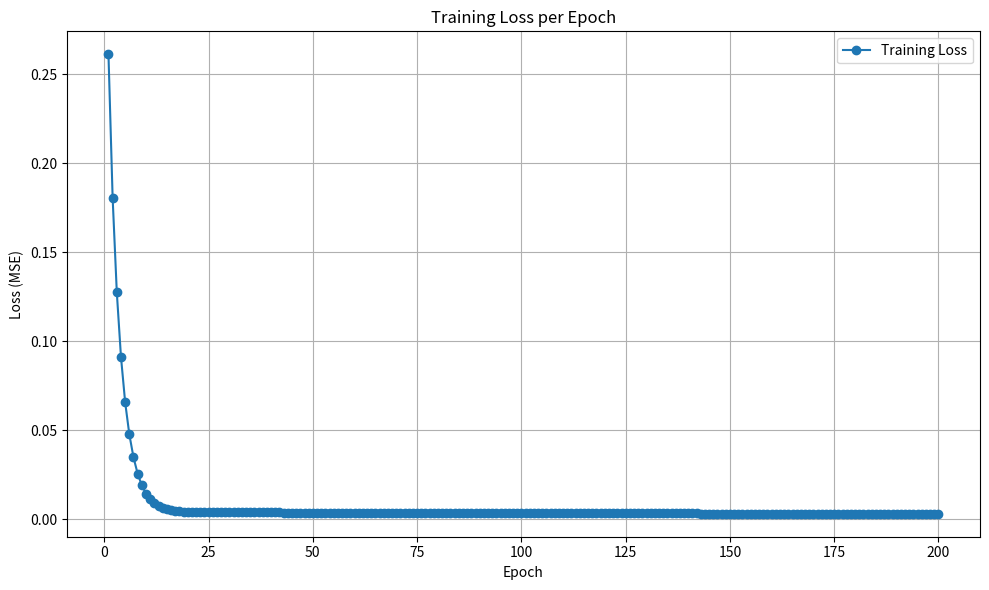
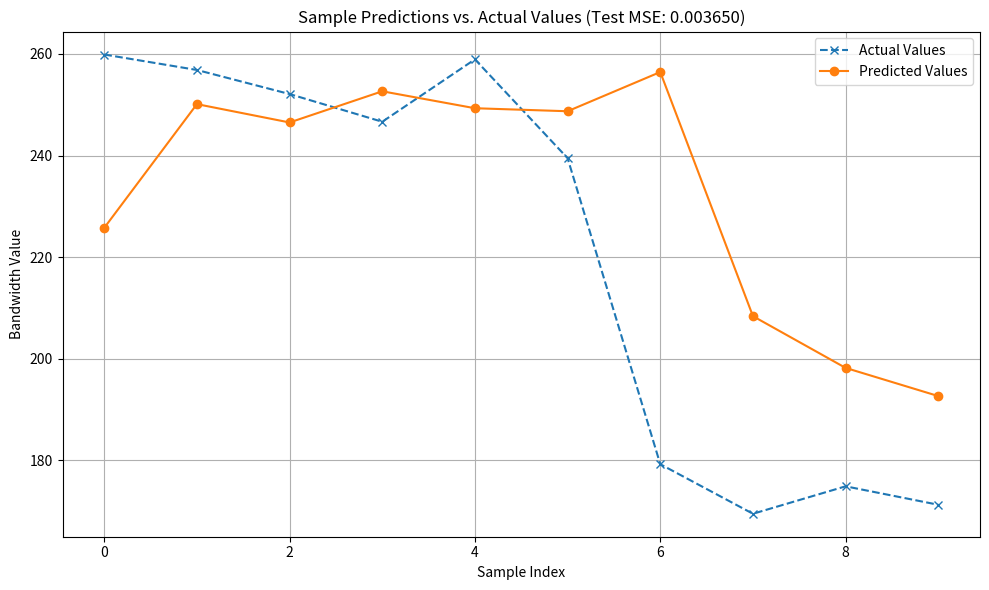

The script that saved these images, in order:
import matplotlib.pyplot as plt
import re
import numpy as np

# --- Data Extraction from result.csv content ---
log_content = """
[INFO] Loading bandwidth data...
[INFO] Loaded 3394 bandwidth records.
[INFO] Data normalized. Min: 8.75, Max: 406.41
[INFO] Created dataset with 3384 samples.
[INFO] Training samples: 2707
[INFO] Testing samples: 677
[INFO] MLP weights and biases initialized.
[INFO] Device memory allocated and initial parameters copied.
[INFO] Starting training...
[Epoch 1/200] Loss: 0.26118, Time: 9 ms
[Epoch 2/200] Loss: 0.180429, Time: 7 ms
[Epoch 3/200] Loss: 0.12743, Time: 7 ms
[Epoch 4/200] Loss: 0.0911636, Time: 7 ms
[Epoch 5/200] Loss: 0.065766, Time: 7 ms
[Epoch 6/200] Loss: 0.0477118, Time: 7 ms
[Epoch 7/200] Loss: 0.0348008, Time: 7 ms
[Epoch 8/200] Loss: 0.0255827, Time: 7 ms
[Epoch 9/200] Loss: 0.0190346, Time: 7 ms
[Epoch 10/200] Loss: 0.0144147, Time: 7 ms
[Epoch 11/200] Loss: 0.011179, Time: 7 ms
[Epoch 12/200] Loss: 0.00892826, Time: 7 ms
[Epoch 13/200] Loss: 0.00737258, Time: 7 ms
[Epoch 14/200] Loss: 0.00630312, Time: 7 ms
[Epoch 15/200] Loss: 0.005571, Time: 7 ms
[Epoch 16/200] Loss: 0.0050712, Time: 7 ms
[Epoch 17/200] Loss: 0.00473037, Time: 7 ms
[Epoch 18/200] Loss: 0.00449772, Time: 7 ms
[Epoch 19/200] Loss: 0.00433836, Time: 7 ms
[Epoch 20/200] Loss: 0.00422846, Time: 7 ms
[Epoch 21/200] Loss: 0.00415182, Time: 7 ms
[Epoch 22/200] Loss: 0.00409748, Time: 7 ms
[Epoch 23/200] Loss: 0.00405808, Time: 7 ms
[Epoch 24/200] Loss: 0.0040287, Time: 7 ms
[Epoch 25/200] Loss: 0.00400599, Time: 7 ms
[Epoch 26/200] Loss: 0.00398777, Time: 7 ms
[Epoch 27/200] Loss: 0.00397257, Time: 7 ms
[Epoch 28/200] Loss: 0.00395943, Time: 7 ms
[Epoch 29/200] Loss: 0.00394766, Time: 7 ms
[Epoch 30/200] Loss: 0.00393681, Time: 7 ms
[Epoch 31/200] Loss: 0.00392659, Time: 7 ms
[Epoch 32/200] Loss: 0.00391682, Time: 7 ms
[Epoch 33/200] Loss: 0.00390739, Time: 7 ms
[Epoch 34/200] Loss: 0.00389818, Time: 7 ms
[Epoch 35/200] Loss: 0.00388918, Time: 7 ms
[Epoch 36/200] Loss: 0.00388035, Time: 7 ms
[Epoch 37/200] Loss: 0.00387165, Time: 7 ms
[Epoch 38/200] Loss: 0.00386307, Time: 7 ms
[Epoch 39/200] Loss: 0.00385461, Time: 7 ms
[Epoch 40/200] Loss: 0.00384626, Time: 7 ms
[Epoch 41/200] Loss: 0.00383797, Time: 7 ms
[Epoch 42/200] Loss: 0.00382976, Time: 7 ms
[Epoch 43/200] Loss: 0.00382161, Time: 7 ms
[Epoch 44/200] Loss: 0.00381354, Time: 7 ms
[Epoch 45/200] Loss: 0.00380551, Time: 7 ms
[Epoch 46/200] Loss: 0.00379756, Time: 7 ms
[Epoch 47/200] Loss: 0.00378968, Time: 7 ms
[Epoch 48/200] Loss: 0.00378188, Time: 7 ms
[Epoch 49/200] Loss: 0.00377417, Time: 7 ms
[Epoch 50/200] Loss: 0.00376656, Time: 7 ms
[Epoch 51/200] Loss: 0.00375903, Time: 7 ms
[Epoch 52/200] Loss: 0.00375155, Time: 7 ms
[Epoch 53/200] Loss: 0.00374415, Time: 7 ms
[Epoch 54/200] Loss: 0.00373683, Time: 7 ms
[Epoch 55/200] Loss: 0.00372954, Time: 7 ms
[Epoch 56/200] Loss: 0.0037223, Time: 7 ms
[Epoch 57/200] Loss: 0.00371505, Time: 7 ms
[Epoch 58/200] Loss: 0.00370781, Time: 7 ms
[Epoch 59/200] Loss: 0.0037006, Time: 7 ms
[Epoch 60/200] Loss: 0.00369345, Time: 7 ms
[Epoch 61/200] Loss: 0.00368633, Time: 7 ms
[Epoch 62/200] Loss: 0.00367925, Time: 7 ms
[Epoch 63/200] Loss: 0.00367222, Time: 7 ms
[Epoch 64/200] Loss: 0.00366527, Time: 7 ms
[Epoch 65/200] Loss: 0.00365841, Time: 7 ms
[Epoch 66/200] Loss: 0.00365161, Time: 7 ms
[Epoch 67/200] Loss: 0.00364486, Time: 7 ms
[Epoch 68/200] Loss: 0.0036381, Time: 7 ms
[Epoch 69/200] Loss: 0.00363136, Time: 7 ms
[Epoch 70/200] Loss: 0.00362469, Time: 7 ms
[Epoch 71/200] Loss: 0.00361807, Time: 7 ms
[Epoch 72/200] Loss: 0.00361148, Time: 7 ms
[Epoch 73/200] Loss: 0.00360483, Time: 7 ms
[Epoch 74/200] Loss: 0.00359818, Time: 7 ms
[Epoch 75/200] Loss: 0.00359156, Time: 7 ms
[Epoch 76/200] Loss: 0.00358497, Time: 7 ms
[Epoch 77/200] Loss: 0.00357845, Time: 7 ms
[Epoch 78/200] Loss: 0.00357194, Time: 7 ms
[Epoch 79/200] Loss: 0.0035655, Time: 7 ms
[Epoch 80/200] Loss: 0.00355917, Time: 7 ms
[Epoch 81/200] Loss: 0.00355294, Time: 7 ms
[Epoch 82/200] Loss: 0.00354675, Time: 7 ms
[Epoch 83/200] Loss: 0.00354063, Time: 7 ms
[Epoch 84/200] Loss: 0.00353458, Time: 7 ms
[Epoch 85/200] Loss: 0.00352855, Time: 7 ms
[Epoch 86/200] Loss: 0.00352252, Time: 7 ms
[Epoch 87/200] Loss: 0.00351653, Time: 7 ms
[Epoch 88/200] Loss: 0.00351057, Time: 7 ms
[Epoch 89/200] Loss: 0.00350468, Time: 7 ms
[Epoch 90/200] Loss: 0.00349883, Time: 7 ms
[Epoch 91/200] Loss: 0.00349302, Time: 7 ms
[Epoch 92/200] Loss: 0.00348724, Time: 7 ms
[Epoch 93/200] Loss: 0.00348151, Time: 7 ms
[Epoch 94/200] Loss: 0.00347581, Time: 7 ms
[Epoch 95/200] Loss: 0.00347019, Time: 7 ms
[Epoch 96/200] Loss: 0.00346462, Time: 7 ms
[Epoch 97/200] Loss: 0.00345913, Time: 7 ms
[Epoch 98/200] Loss: 0.00345369, Time: 7 ms
[Epoch 99/200] Loss: 0.00344832, Time: 7 ms
[Epoch 100/200] Loss: 0.00344298, Time: 7 ms
[Epoch 101/200] Loss: 0.0034377, Time: 7 ms
[Epoch 102/200] Loss: 0.00343251, Time: 7 ms
[Epoch 103/200] Loss: 0.00342737, Time: 7 ms
[Epoch 104/200] Loss: 0.00342228, Time: 7 ms
[Epoch 105/200] Loss: 0.00341726, Time: 7 ms
[Epoch 106/200] Loss: 0.00341231, Time: 7 ms
[Epoch 107/200] Loss: 0.00340742, Time: 7 ms
[Epoch 108/200] Loss: 0.00340257, Time: 7 ms
[Epoch 109/200] Loss: 0.00339778, Time: 7 ms
[Epoch 110/200] Loss: 0.00339304, Time: 7 ms
[Epoch 111/200] Loss: 0.00338837, Time: 7 ms
[Epoch 112/200] Loss: 0.00338376, Time: 7 ms
[Epoch 113/200] Loss: 0.00337918, Time: 7 ms
[Epoch 114/200] Loss: 0.00337467, Time: 7 ms
[Epoch 115/200] Loss: 0.0033702, Time: 7 ms
[Epoch 116/200] Loss: 0.00336575, Time: 7 ms
[Epoch 117/200] Loss: 0.00336135, Time: 7 ms
[Epoch 118/200] Loss: 0.00335698, Time: 7 ms
[Epoch 119/200] Loss: 0.00335267, Time: 7 ms
[Epoch 120/200] Loss: 0.0033484, Time: 7 ms
[Epoch 121/200] Loss: 0.00334419, Time: 7 ms
[Epoch 122/200] Loss: 0.00334003, Time: 7 ms
[Epoch 123/200] Loss: 0.00333591, Time: 7 ms
[Epoch 124/200] Loss: 0.00333185, Time: 7 ms
[Epoch 125/200] Loss: 0.00332782, Time: 7 ms
[Epoch 126/200] Loss: 0.00332385, Time: 7 ms
[Epoch 127/200] Loss: 0.00331993, Time: 7 ms
[Epoch 128/200] Loss: 0.00331603, Time: 7 ms
[Epoch 129/200] Loss: 0.00331218, Time: 7 ms
[Epoch 130/200] Loss: 0.00330836, Time: 7 ms
[Epoch 131/200] Loss: 0.00330458, Time: 7 ms
[Epoch 132/200] Loss: 0.00330085, Time: 7 ms
[Epoch 133/200] Loss: 0.00329717, Time: 7 ms
[Epoch 134/200] Loss: 0.00329352, Time: 7 ms
[Epoch 135/200] Loss: 0.00328991, Time: 7 ms
[Epoch 136/200] Loss: 0.00328634, Time: 7 ms
[Epoch 137/200] Loss: 0.00328282, Time: 7 ms
[Epoch 138/200] Loss: 0.00327935, Time: 7 ms
[Epoch 139/200] Loss: 0.00327592, Time: 7 ms
[Epoch 140/200] Loss: 0.00327253, Time: 7 ms
[Epoch 141/200] Loss: 0.00326919, Time: 7 ms
[Epoch 142/200] Loss: 0.00326587, Time: 7 ms
[Epoch 143/200] Loss: 0.0032626, Time: 7 ms
[Epoch 144/200] Loss: 0.00325936, Time: 7 ms
[Epoch 145/200] Loss: 0.00325614, Time: 7 ms
[Epoch 146/200] Loss: 0.00325296, Time: 7 ms
[Epoch 147/200] Loss: 0.0032498, Time: 7 ms
[Epoch 148/200] Loss: 0.00324667, Time: 7 ms
[Epoch 149/200] Loss: 0.00324359, Time: 7 ms
[Epoch 150/200] Loss: 0.00324054, Time: 7 ms
[Epoch 151/200] Loss: 0.00323755, Time: 7 ms
[Epoch 152/200] Loss: 0.00323459, Time: 7 ms
[Epoch 153/200] Loss: 0.00323168, Time: 7 ms
[Epoch 154/200] Loss: 0.00322879, Time: 7 ms
[Epoch 155/200] Loss: 0.00322593, Time: 7 ms
[Epoch 156/200] Loss: 0.00322311, Time: 7 ms
[Epoch 157/200] Loss: 0.0032203, Time: 7 ms
[Epoch 158/200] Loss: 0.0032175, Time: 7 ms
[Epoch 159/200] Loss: 0.00321474, Time: 7 ms
[Epoch 160/200] Loss: 0.00321201, Time: 7 ms
[Epoch 161/200] Loss: 0.00320931, Time: 7 ms
[Epoch 162/200] Loss: 0.00320664, Time: 7 ms
[Epoch 163/200] Loss: 0.003204, Time: 7 ms
[Epoch 164/200] Loss: 0.00320139, Time: 7 ms
[Epoch 165/200] Loss: 0.00319882, Time: 7 ms
[Epoch 166/200] Loss: 0.00319627, Time: 7 ms
[Epoch 167/200] Loss: 0.00319375, Time: 7 ms
[Epoch 168/200] Loss: 0.00319126, Time: 7 ms
[Epoch 169/200] Loss: 0.00318881, Time: 7 ms
[Epoch 170/200] Loss: 0.00318637, Time: 7 ms
[Epoch 171/200] Loss: 0.00318396, Time: 7 ms
[Epoch 172/200] Loss: 0.00318158, Time: 7 ms
[Epoch 173/200] Loss: 0.00317922, Time: 7 ms
[Epoch 174/200] Loss: 0.00317688, Time: 7 ms
[Epoch 175/200] Loss: 0.00317457, Time: 7 ms
[Epoch 176/200] Loss: 0.00317229, Time: 10 ms
[Epoch 177/200] Loss: 0.00317002, Time: 7 ms
[Epoch 178/200] Loss: 0.00316778, Time: 7 ms
[Epoch 179/200] Loss: 0.00316556, Time: 7 ms
[Epoch 180/200] Loss: 0.00316335, Time: 7 ms
[Epoch 181/200] Loss: 0.00316117, Time: 7 ms
[Epoch 182/200] Loss: 0.00315902, Time: 7 ms
[Epoch 183/200] Loss: 0.00315688, Time: 7 ms
[Epoch 184/200] Loss: 0.00315477, Time: 7 ms
[Epoch 185/200] Loss: 0.00315269, Time: 7 ms
[Epoch 186/200] Loss: 0.00315062, Time: 7 ms
[Epoch 187/200] Loss: 0.00314858, Time: 7 ms
[Epoch 188/200] Loss: 0.00314656, Time: 7 ms
[Epoch 189/200] Loss: 0.00314455, Time: 7 ms
[Epoch 190/200] Loss: 0.00314256, Time: 7 ms
[Epoch 191/200] Loss: 0.0031406, Time: 7 ms
[Epoch 192/200] Loss: 0.00313867, Time: 7 ms
[Epoch 193/200] Loss: 0.00313675, Time: 7 ms
[Epoch 194/200] Loss: 0.00313486, Time: 7 ms
[Epoch 195/200] Loss: 0.00313298, Time: 7 ms
[Epoch 196/200] Loss: 0.00313112, Time: 7 ms
[Epoch 197/200] Loss: 0.00312928, Time: 7 ms
[Epoch 198/200] Loss: 0.00312745, Time: 7 ms
[Epoch 199/200] Loss: 0.00312565, Time: 7 ms
[Epoch 200/200] Loss: 0.00312385, Time: 7 ms
[INFO] Training finished.

[INFO] Starting inference on test set...
[WARN] Test samples (677) > BATCH_SIZE (256). Reallocating intermediate buffers for inference.
[INFO] Test MSE: 0.00364974
[INFO] Sample Predictions (denormalized):
  Predicted: 225.773, Actual: 259.88
  Predicted: 250.119, Actual: 256.84
  Predicted: 246.509, Actual: 252.1
  Predicted: 252.644, Actual: 246.65
  Predicted: 249.311, Actual: 258.93
  Predicted: 248.718, Actual: 239.48
  Predicted: 256.432, Actual: 179.27
  Predicted: 208.397, Actual: 169.52
  Predicted: 198.217, Actual: 174.92
  Predicted: 192.675, Actual: 171.29
[INFO] Device memory freed.
"""

epochs_data = []
losses_data = []
predicted_values = []
actual_values = []
test_mse = None

for line in log_content.splitlines():
    epoch_loss_match = re.search(r"\[Epoch (\d+)/(\d+)\] Loss: ([\d\.]+)", line)
    if epoch_loss_match:
        epochs_data.append(int(epoch_loss_match.group(1)))
        losses_data.append(float(epoch_loss_match.group(3)))
    
    test_mse_match = re.search(r"\[INFO\] Test MSE: ([\d\.]+)", line)
    if test_mse_match:
        test_mse = float(test_mse_match.group(1))
        
    prediction_match = re.search(r"Predicted: ([\d\.]+), Actual: ([\d\.]+)", line)
    if prediction_match:
        predicted_values.append(float(prediction_match.group(1)))
        actual_values.append(float(prediction_match.group(2)))

if test_mse is not None:
    print("Test MSE: {:.6f}".format(test_mse))
else:
    print("Test MSE: N/A")

# Plotting Training Loss
if epochs_data and losses_data:
    plt.figure(figsize=(10, 6))
    plt.plot(epochs_data, losses_data, label='Training Loss', marker='o', linestyle='-')
    plt.title('Training Loss per Epoch')
    plt.xlabel('Epoch')
    plt.ylabel('Loss (MSE)')
    plt.legend()
    plt.grid(True)
    plt.tight_layout()
    plt.savefig('training_loss_curve.png')  # Save the plot
    plt.show()
else:
    print("No training loss data found to plot.")

# Plotting Predicted vs. Actual values
if predicted_values and actual_values:
    plt.figure(figsize=(10, 6))
    num_samples_to_plot = len(predicted_values)
    sample_indices = np.arange(num_samples_to_plot)
    
    plt.plot(sample_indices, actual_values, label='Actual Values', marker='x', linestyle='--')
    plt.plot(sample_indices, predicted_values, label='Predicted Values', marker='o', linestyle='-')

    if test_mse is not None:
        title_text = 'Sample Predictions vs. Actual Values (Test MSE: {:.6f})'.format(test_mse)
    else:
        title_text = 'Sample Predictions vs. Actual Values (Test MSE: N/A)'
    plt.title(title_text)

    plt.xlabel('Sample Index')
    plt.ylabel('Bandwidth Value')
    plt.legend()
    plt.grid(True)
    plt.tight_layout()
    plt.savefig('predictions_vs_actual.png')  # Save the plot
    plt.show()
else:
    print("No prediction data found to plot.")
